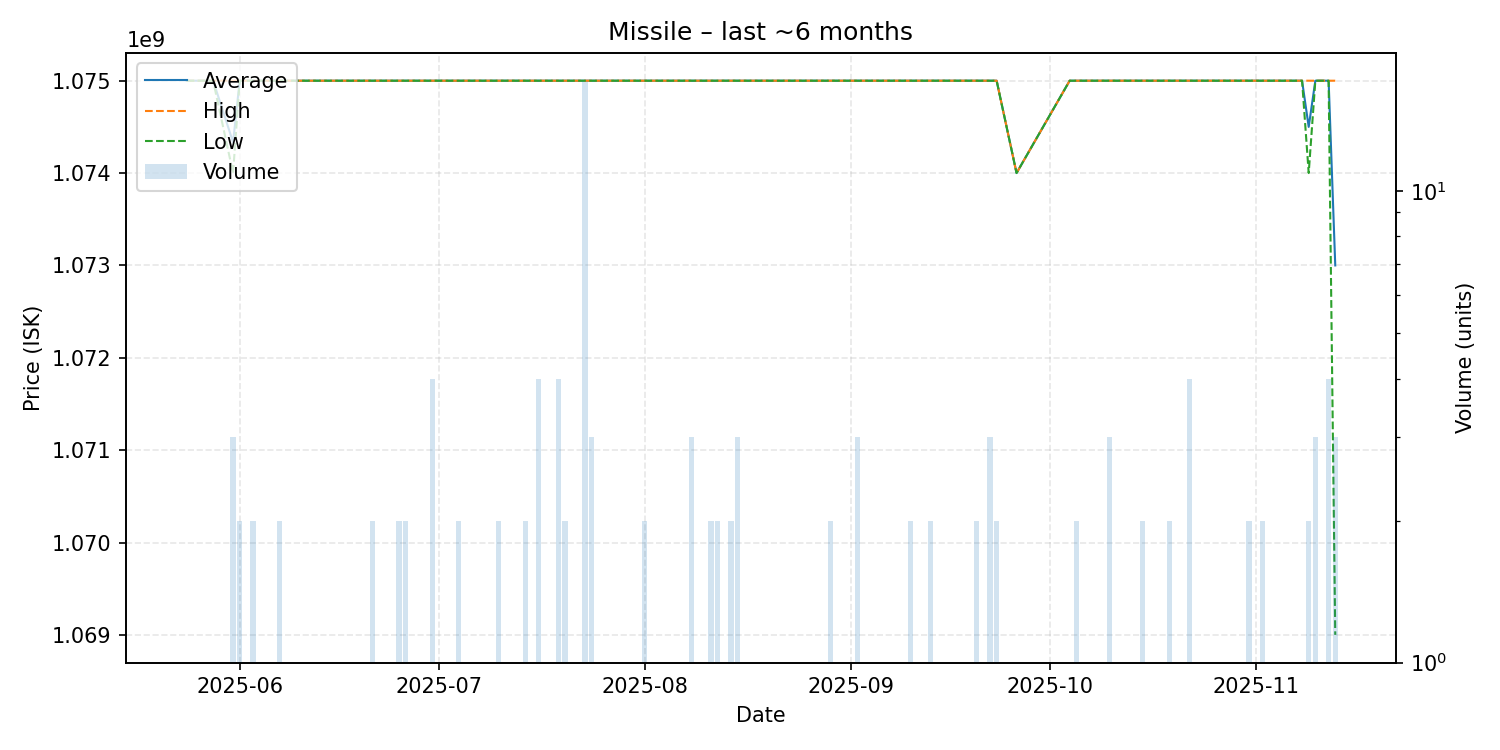

Data behind this chart, as committed beside it:
date, average, highest, lowest, order_count, volume
2025-05-24, 1075000000, 1075000000, 1075000000, 1, 1
2025-05-28, 1075000000, 1075000000, 1075000000, 1, 1
2025-05-31, 1074333333, 1075000000, 1074000000, 3, 3
2025-06-01, 1075000000, 1075000000, 1075000000, 2, 2
2025-06-03, 1075000000, 1075000000, 1075000000, 2, 2
2025-06-04, 1075000000, 1075000000, 1075000000, 1, 1
2025-06-05, 1075000000, 1075000000, 1075000000, 1, 1
2025-06-06, 1075000000, 1075000000, 1075000000, 1, 1
2025-06-07, 1075000000, 1075000000, 1075000000, 2, 2
2025-06-09, 1075000000, 1075000000, 1075000000, 1, 1
2025-06-11, 1075000000, 1075000000, 1075000000, 1, 1
2025-06-14, 1075000000, 1075000000, 1075000000, 1, 1
2025-06-16, 1075000000, 1075000000, 1075000000, 1, 1
2025-06-21, 1075000000, 1075000000, 1075000000, 2, 2
2025-06-22, 1075000000, 1075000000, 1075000000, 1, 1
2025-06-23, 1075000000, 1075000000, 1075000000, 1, 1
2025-06-25, 1075000000, 1075000000, 1075000000, 2, 2
2025-06-26, 1075000000, 1075000000, 1075000000, 2, 2
2025-06-27, 1075000000, 1075000000, 1075000000, 1, 1
2025-06-29, 1075000000, 1075000000, 1075000000, 1, 1
2025-06-30, 1075000000, 1075000000, 1075000000, 3, 4
2025-07-01, 1075000000, 1075000000, 1075000000, 1, 1
2025-07-02, 1075000000, 1075000000, 1075000000, 1, 1
2025-07-04, 1075000000, 1075000000, 1075000000, 2, 2
2025-07-06, 1075000000, 1075000000, 1075000000, 1, 1
2025-07-10, 1075000000, 1075000000, 1075000000, 2, 2
2025-07-11, 1075000000, 1075000000, 1075000000, 1, 1
2025-07-12, 1075000000, 1075000000, 1075000000, 1, 1
2025-07-14, 1075000000, 1075000000, 1075000000, 2, 2
2025-07-16, 1075000000, 1075000000, 1075000000, 2, 4
2025-07-18, 1075000000, 1075000000, 1075000000, 1, 1
2025-07-19, 1075000000, 1075000000, 1075000000, 1, 4
2025-07-20, 1075000000, 1075000000, 1075000000, 2, 2
2025-07-22, 1075000000, 1075000000, 1075000000, 1, 1
2025-07-23, 1075000000, 1075000000, 1075000000, 4, 17
2025-07-24, 1075000000, 1075000000, 1075000000, 2, 3
2025-07-26, 1075000000, 1075000000, 1075000000, 1, 1
2025-08-01, 1075000000, 1075000000, 1075000000, 1, 2
2025-08-03, 1075000000, 1075000000, 1075000000, 1, 1
2025-08-04, 1075000000, 1075000000, 1075000000, 1, 1
2025-08-05, 1075000000, 1075000000, 1075000000, 1, 1
2025-08-08, 1075000000, 1075000000, 1075000000, 3, 3
2025-08-11, 1075000000, 1075000000, 1075000000, 2, 2
2025-08-12, 1075000000, 1075000000, 1075000000, 2, 2
2025-08-13, 1075000000, 1075000000, 1075000000, 1, 1
2025-08-14, 1075000000, 1075000000, 1075000000, 2, 2
2025-08-15, 1075000000, 1075000000, 1075000000, 3, 3
2025-08-16, 1075000000, 1075000000, 1075000000, 1, 1
2025-08-18, 1075000000, 1075000000, 1075000000, 1, 1
2025-08-19, 1075000000, 1075000000, 1075000000, 1, 1
2025-08-22, 1075000000, 1075000000, 1075000000, 1, 1
2025-08-24, 1075000000, 1075000000, 1075000000, 1, 1
2025-08-29, 1075000000, 1075000000, 1075000000, 2, 2
2025-08-30, 1075000000, 1075000000, 1075000000, 1, 1
2025-09-01, 1075000000, 1075000000, 1075000000, 1, 1
2025-09-02, 1075000000, 1075000000, 1075000000, 1, 3
2025-09-03, 1075000000, 1075000000, 1075000000, 1, 1
2025-09-06, 1075000000, 1075000000, 1075000000, 1, 1
2025-09-07, 1075000000, 1075000000, 1075000000, 1, 1
2025-09-10, 1075000000, 1075000000, 1075000000, 2, 2
... 34 more rows
